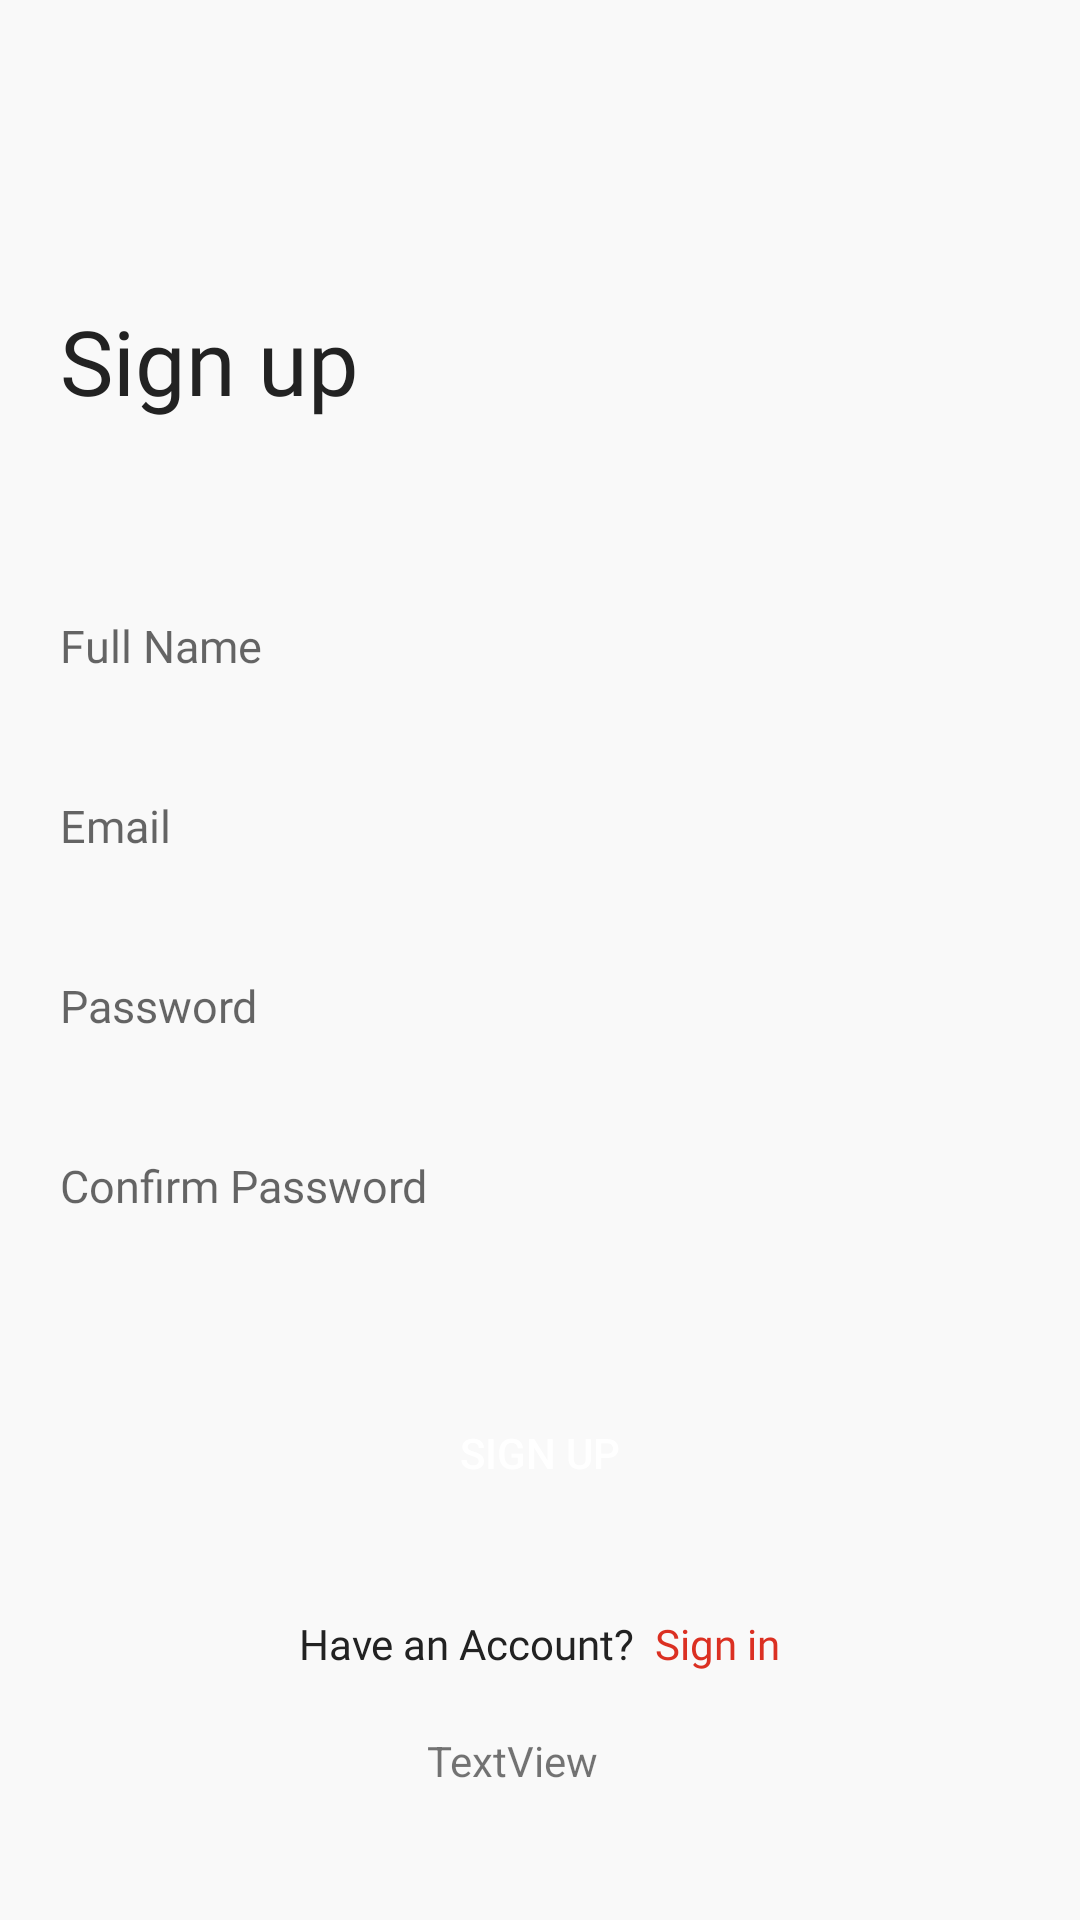

Here is an Android app screen rendered from its layout file. Give the layout XML and the strings, colors and styles it references.
<!-- AndroidManifest.xml: application theme Theme.TheShopping -->
<!-- res/layout/fragment_signup.xml -->
<?xml version="1.0" encoding="utf-8"?>
<layout xmlns:android="http://schemas.android.com/apk/res/android"
    xmlns:tools="http://schemas.android.com/tools"
    xmlns:app="http://schemas.android.com/apk/res-auto">

    <data>

    </data>

    <androidx.constraintlayout.widget.ConstraintLayout
        android:layout_width="match_parent"
        android:layout_height="match_parent"
        android:background="@color/background"
        tools:context=".SignupFragment">


        <TextView
            android:id="@+id/textView2"
            android:layout_width="match_parent"
            android:layout_height="wrap_content"
            android:layout_marginLeft="20dp"
            android:layout_marginTop="100dp"
            android:fontFamily="@font/metropolis_bold"
            android:text="Sign up"
            android:textColor="@color/mainText"
            android:textSize="30sp"
            app:layout_constraintStart_toStartOf="parent"
            app:layout_constraintTop_toTopOf="parent" />


        <LinearLayout
            android:id="@+id/linearLayout"
            android:layout_width="match_parent"
            android:layout_height="wrap_content"
            android:layout_marginTop="50dp"
            android:orientation="vertical"
            app:layout_constraintTop_toBottomOf="@+id/textView2"
            tools:layout_editor_absoluteX="20dp">

            <EditText
                android:id="@+id/nameEt_signUpPage"
                android:layout_width="match_parent"
                android:layout_height="50dp"
                android:background="@drawable/edit_text_bg"
                android:drawableRight="@null"
                android:fontFamily="@font/metropolis_regular"
                android:hint="Full Name"
                android:inputType="textPersonName"
                android:maxLines="1"
                android:paddingLeft="20dp"
                android:paddingRight="20dp"
                android:textColor="@color/mainText"
                android:textSize="15sp" />

            <EditText
                android:id="@+id/emailEt_signUpPage"
                android:layout_width="match_parent"
                android:layout_height="50dp"
                android:layout_marginTop="10dp"
                android:background="@drawable/edit_text_bg"
                android:drawableRight="@null"
                android:fontFamily="@font/metropolis_regular"
                android:hint="Email"
                android:inputType="textEmailAddress"
                android:maxLines="1"
                android:paddingLeft="20dp"
                android:paddingRight="20dp"
                android:textColor="@color/mainText"
                android:textSize="15sp" />

            <EditText
                android:id="@+id/PassEt_signUpPage"
                android:layout_width="match_parent"
                android:layout_height="50dp"
                android:layout_marginTop="10dp"
                android:background="@drawable/edit_text_bg"
                android:drawableRight="@null"
                android:fontFamily="@font/metropolis_regular"
                android:hint="Password"
                android:inputType="textPassword"
                android:maxLines="1"
                android:paddingLeft="20dp"
                android:paddingRight="20dp"
                android:textColor="@color/mainText"
                android:textSize="15sp" />

            <EditText
                android:id="@+id/cPassEt_signUpPage"
                android:layout_width="match_parent"
                android:layout_height="50dp"
                android:layout_marginTop="10dp"
                android:background="@drawable/edit_text_bg"
                android:drawableRight="@null"
                android:fontFamily="@font/metropolis_regular"
                android:hint="Confirm Password"
                android:inputType="textPassword"
                android:maxLines="1"
                android:paddingLeft="20dp"
                android:paddingRight="20dp"
                android:textColor="@color/mainText"
                android:textSize="15sp" />

            <Button
                android:id="@+id/signUpBtn_signUpPage"
                android:layout_width="match_parent"
                android:layout_height="wrap_content"
                android:layout_marginTop="40dp"
                android:background="@drawable/btn_bg"
                android:elevation="10dp"
                android:text="Sign Up"
                android:textColor="@color/white" />


            <LinearLayout
                android:layout_width="match_parent"
                android:layout_height="wrap_content"
                android:layout_marginTop="30dp"
                android:gravity="center"

                >

                <TextView
                    android:layout_width="wrap_content"
                    android:layout_height="wrap_content"
                    android:fontFamily="@font/metropolis_regular"
                    android:text="Have an Account? "
                    android:textColor="@color/mainText"
                    android:textSize="14sp" />

                <TextView
                    android:id="@+id/signInTv_signUpPage"
                    android:layout_width="wrap_content"
                    android:layout_height="wrap_content"
                    android:fontFamily="@font/metropolis_regular"
                    android:text=" Sign in"
                    android:textColor="@color/primary"
                    android:textSize="14sp" />
            </LinearLayout>


        </LinearLayout>

        <TextView
            android:id="@+id/errmsg"
            android:layout_width="wrap_content"
            android:layout_height="wrap_content"
            android:text="TextView"
            app:layout_constraintBottom_toBottomOf="parent"
            app:layout_constraintEnd_toEndOf="parent"
            app:layout_constraintHorizontal_bias="0.47"
            app:layout_constraintStart_toStartOf="parent"
            app:layout_constraintTop_toBottomOf="@+id/linearLayout"
            app:layout_constraintVertical_bias="0.316" />

    </androidx.constraintlayout.widget.ConstraintLayout>
</layout>
<!-- resources referenced by this layout -->
<resources>
  <color name="background">#F9F9F9</color>
  <color name="mainText">#222222</color>
  <color name="primary">#DB3022</color>
  <color name="white">#FFFFFFFF</color>
  <style name="Theme.TheShopping" parent="Theme.AppCompat.Light.NoActionBar">
          
          <item name="colorPrimary">@color/purple_500</item>
          <item name="colorPrimaryVariant">@color/purple_700</item>
          <item name="colorOnPrimary">@color/white</item>
          
          <item name="colorSecondary">@color/teal_200</item>
          <item name="colorSecondaryVariant">@color/teal_700</item>
          <item name="colorOnSecondary">@color/black</item>
          
          <item name="android:statusBarColor">?attr/colorPrimaryVariant</item>
          
      </style>
  <color name="purple_500">#FF6200EE</color>
  <color name="purple_700">#FF3700B3</color>
  <color name="teal_200">#FF03DAC5</color>
  <color name="teal_700">#FF018786</color>
  <color name="black">#222222</color>
</resources>
